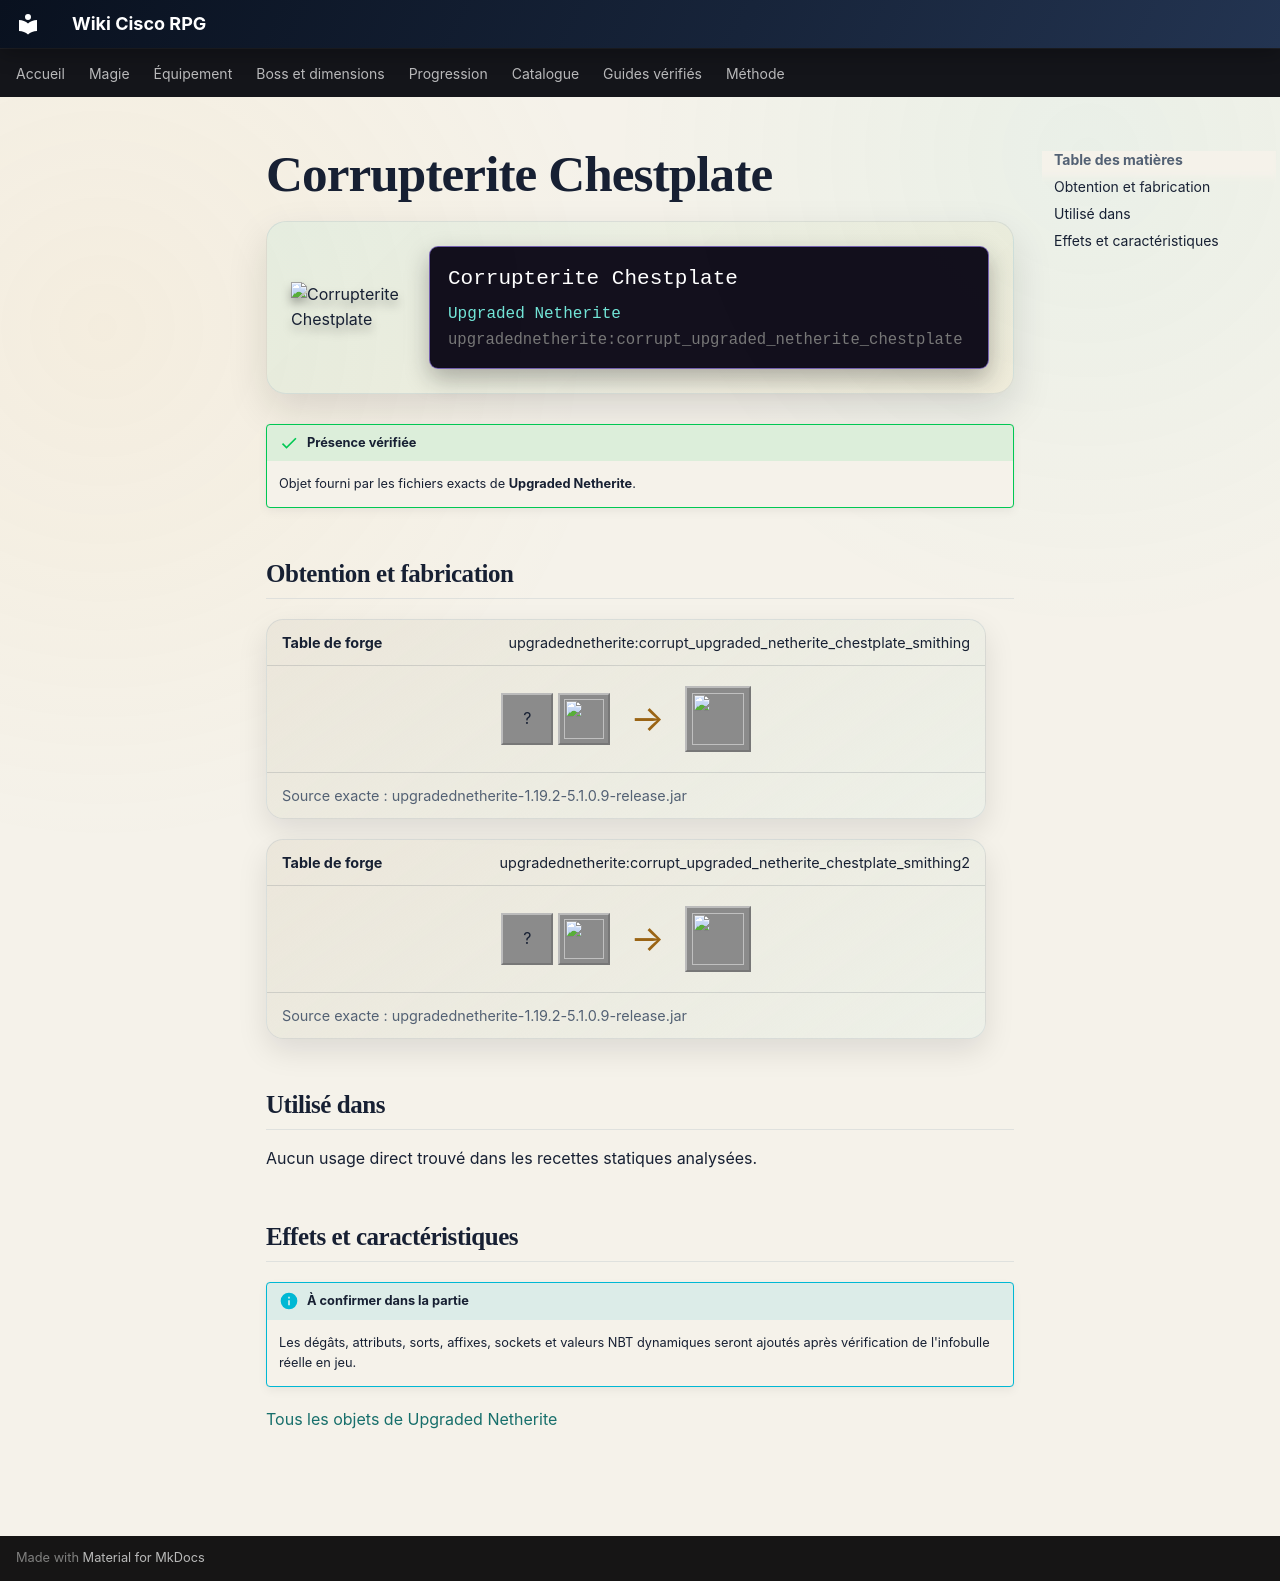

repository: Kloups-Dev/wiki-cisco-rpg · page: catalogue/objets/upgradednetherite/corrupt_upgraded_netherite_chestplate/index.html · generator: mkdocs

# Corrupterite Chestplate

<div class="mc-item-showcase">
<img class="mc-item-icon" src="../../../../assets/generated/items/upgradednetherite/corrupt_upgraded_netherite_chestplate.png" alt="Corrupterite Chestplate">
<div class="mc-tooltip-card">
<div class="mc-tooltip-card__name">Corrupterite Chestplate</div>
<div class="mc-tooltip-card__mod">Upgraded Netherite</div>
<div class="mc-tooltip-card__id">upgradednetherite:corrupt_upgraded_netherite_chestplate</div>
</div>
</div>

!!! success "Présence vérifiée"
    Objet fourni par les fichiers exacts de **Upgraded Netherite**.

## Obtention et fabrication

<div class="jei-recipe"><div class="jei-recipe__head"><strong>Table de forge</strong><span>upgradednetherite:corrupt_upgraded_netherite_chestplate_smithing</span></div><div class="jei-recipe__body"><div class="jei-inputs"><span class="jei-slot" title="Diamond Chestplate (minecraft:diamond_chestplate)">?</span><a class="jei-slot" href="../../../../catalogue/objets/upgradednetherite/corrupt_upgraded_netherite_ingot/" title="Corrupterite Ingot (upgradednetherite:corrupt_upgraded_netherite_ingot)"><img src="../../../../assets/generated/items/upgradednetherite/corrupt_upgraded_netherite_ingot.png" alt="" loading="lazy"></a></div><span class="jei-arrow">→</span><span class="jei-slot jei-slot--result"><img src="../../../../assets/generated/items/upgradednetherite/corrupt_upgraded_netherite_chestplate.png" alt=""></span></div><div class="jei-recipe__source">Source exacte : upgradednetherite-1.19.2-5.1.0.9-release.jar</div></div>
<div class="jei-recipe"><div class="jei-recipe__head"><strong>Table de forge</strong><span>upgradednetherite:corrupt_upgraded_netherite_chestplate_smithing2</span></div><div class="jei-recipe__body"><div class="jei-inputs"><span class="jei-slot" title="Netherite Chestplate (minecraft:netherite_chestplate)">?</span><a class="jei-slot" href="../../../../catalogue/objets/upgradednetherite/corrupt_essence/" title="Corrupterite Essence (upgradednetherite:corrupt_essence)"><img src="../../../../assets/generated/items/upgradednetherite/corrupt_essence.png" alt="" loading="lazy"></a></div><span class="jei-arrow">→</span><span class="jei-slot jei-slot--result"><img src="../../../../assets/generated/items/upgradednetherite/corrupt_upgraded_netherite_chestplate.png" alt=""></span></div><div class="jei-recipe__source">Source exacte : upgradednetherite-1.19.2-5.1.0.9-release.jar</div></div>

## Utilisé dans

Aucun usage direct trouvé dans les recettes statiques analysées.

## Effets et caractéristiques

!!! info "À confirmer dans la partie"
    Les dégâts, attributs, sorts, affixes, sockets et valeurs NBT dynamiques seront ajoutés après vérification de l'infobulle réelle en jeu.

[Tous les objets de Upgraded Netherite](../../../contenu/upgraded-netherite.md)
